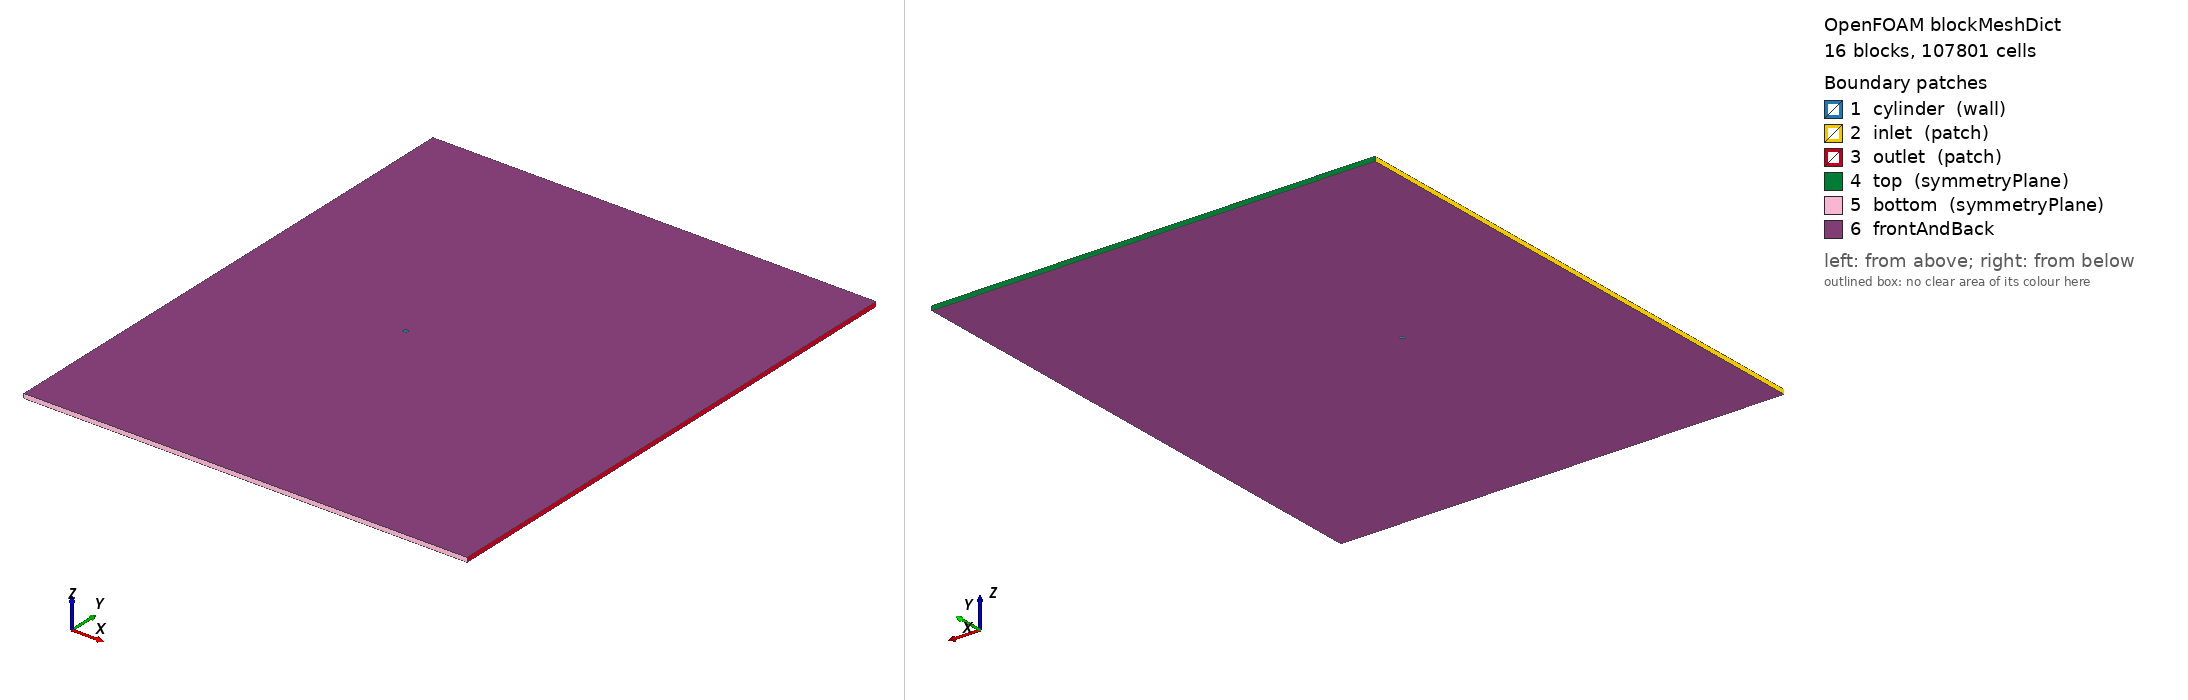

OpenFOAM case: the mesh blockMesh builds from blockMeshDict, 16 block(s), 107801 cells. Boundary patches (legend numbers): 1 cylinder (wall), 2 inlet (patch), 3 outlet (patch), 4 top (symmetryPlane), 5 bottom (symmetryPlane), 6 frontAndBack. Left view from above one corner, right view from below the opposite corner. Boundary conditions: 3 field file(s) under 0/; 0 of 6 drawn patches have an entry in a shipped field file.

=== system/blockMeshDict ===
/*  Generated by socrates.case_generation.blockmesh -- do not edit by hand  */
FoamFile
{
    version     2.0;
    format      ascii;
    class       dictionary;
    object      blockMeshDict;
}

// lengths below are in units of D; scale converts to metres
scale   0.01;

vertices
(
    (0.3535533906 -0.3535533906 0)
    (0.7071067812 -0.7071067812 0)
    (0.3535533906 0.3535533906 0)
    (0.7071067812 0.7071067812 0)
    (-0.3535533906 0.3535533906 0)
    (-0.7071067812 0.7071067812 0)
    (-0.3535533906 -0.3535533906 0)
    (-0.7071067812 -0.7071067812 0)
    (-40 -60 0)
    (-40 -2.5 0)
    (-40 2.5 0)
    (-40 60 0)
    (-2.5 -60 0)
    (-2.5 -2.5 0)
    (-2.5 2.5 0)
    (-2.5 60 0)
    (2.5 -60 0)
    (2.5 -2.5 0)
    (2.5 2.5 0)
    (2.5 60 0)
    (60 -60 0)
    (60 -2.5 0)
    (60 2.5 0)
    (60 60 0)
    (0.3535533906 -0.3535533906 1)
    (0.7071067812 -0.7071067812 1)
    (0.3535533906 0.3535533906 1)
    (0.7071067812 0.7071067812 1)
    (-0.3535533906 0.3535533906 1)
    (-0.7071067812 0.7071067812 1)
    (-0.3535533906 -0.3535533906 1)
    (-0.7071067812 -0.7071067812 1)
    (-40 -60 1)
    (-40 -2.5 1)
    (-40 2.5 1)
    (-40 60 1)
    (-2.5 -60 1)
    (-2.5 -2.5 1)
    (-2.5 2.5 1)
    (-2.5 60 1)
    (2.5 -60 1)
    (2.5 -2.5 1)
    (2.5 2.5 1)
    (2.5 60 1)
    (60 -60 1)
    (60 -2.5 1)
    (60 2.5 1)
    (60 60 1)
);

blocks
(
    hex (0 1 3 2 24 25 27 26) cylRingA (53 71 1) simpleGrading (7.748831174 1 1)
    hex (2 3 5 4 26 27 29 28) cylRingA (53 71 1) simpleGrading (7.748831174 1 1)
    hex (4 5 7 6 28 29 31 30) cylRingA (53 71 1) simpleGrading (7.748831174 1 1)
    hex (6 7 1 0 30 31 25 24) cylRingA (53 71 1) simpleGrading (7.748831174 1 1)
    hex (1 17 18 3 25 41 42 27) cylRingB (35 71 1) simpleGrading (3.293192052 1 1)
    hex (3 18 14 5 27 42 38 29) cylRingB (35 71 1) simpleGrading (3.293192052 1 1)
    hex (5 14 13 7 29 38 37 31) cylRingB (35 71 1) simpleGrading (3.293192052 1 1)
    hex (7 13 17 1 31 37 41 25) cylRingB (35 71 1) simpleGrading (3.293192052 1 1)
    hex (8 12 13 9 32 36 37 33) farField (67 90 1) simpleGrading (0.03804718372 0.03160427389 1)
    hex (9 13 14 10 33 37 38 34) farField (67 71 1) simpleGrading (0.03804718372 1 1)
    hex (10 14 15 11 34 38 39 35) farField (67 90 1) simpleGrading (0.03804718372 31.64129014 1)
    hex (12 16 17 13 36 40 41 37) farField (71 90 1) simpleGrading (1 0.03160427389 1)
    hex (14 18 19 15 38 42 43 39) farField (71 90 1) simpleGrading (1 31.64129014 1)
    hex (16 20 21 17 40 44 45 41) farField (212 90 1) simpleGrading (9.668447707 0.03160427389 1)
    hex (17 21 22 18 41 45 46 42) farField (212 71 1) simpleGrading (9.668447707 1 1)
    hex (18 22 23 19 42 46 47 43) farField (212 90 1) simpleGrading (9.668447707 31.64129014 1)
);

edges
(
    arc 0 2 (0.5 0 0)
    arc 24 26 (0.5 0 1)
    arc 1 3 (1 0 0)
    arc 25 27 (1 0 1)
    arc 2 4 (3.061616998e-17 0.5 0)
    arc 26 28 (3.061616998e-17 0.5 1)
    arc 3 5 (6.123233996e-17 1 0)
    arc 27 29 (6.123233996e-17 1 1)
    arc 4 6 (-0.5 6.123233996e-17 0)
    arc 28 30 (-0.5 6.123233996e-17 1)
    arc 5 7 (-1 1.224646799e-16 0)
    arc 29 31 (-1 1.224646799e-16 1)
    arc 6 0 (-9.184850994e-17 -0.5 0)
    arc 30 24 (-9.184850994e-17 -0.5 1)
    arc 7 1 (-1.836970199e-16 -1 0)
    arc 31 25 (-1.836970199e-16 -1 1)
);

boundary
(
    cylinder
    {
        type wall;
        faces
        (
            (2 0 24 26)
            (4 2 26 28)
            (6 4 28 30)
            (0 6 30 24)
        );
    }
    inlet
    {
        type patch;
        faces
        (
            (9 8 32 33)
            (10 9 33 34)
            (11 10 34 35)
        );
    }
    outlet
    {
        type patch;
        faces
        (
            (20 21 45 44)
            (21 22 46 45)
            (22 23 47 46)
        );
    }
    top
    {
        type symmetryPlane;
        faces
        (
            (15 11 35 39)
            (19 15 39 43)
            (23 19 43 47)
        );
    }
    bottom
    {
        type symmetryPlane;
        faces
        (
            (8 12 36 32)
            (12 16 40 36)
            (16 20 44 40)
        );
    }
);

defaultPatch
{
    name frontAndBack;
    type empty;
}

mergePatchPairs
(
);


=== system/controlDict ===
/* Generated by socrates.case_generation.writer */
FoamFile
{
    version     2.0;
    format      ascii;
    class       dictionary;
    object      controlDict;
}

application     pimpleFoam;
startFrom       latestTime;
startTime       0;
stopAt          endTime;
endTime         5.333333333;
deltaT          0.0004583390376;
adjustTimeStep  no;
maxCo           0.5;
maxDeltaT       0.0004583390376;
writeControl    runTime;
writeInterval   5.333333333;
purgeWrite      0;
writeFormat     ascii;
writePrecision  10;
writeCompression off;
timeFormat      general;
timePrecision   10;
runTimeModifiable false;

functions
{
    forceCoeffs1
    {
        type            forceCoeffs;
        libs            (forces);
        writeControl    timeStep;
        writeInterval   1;
        log             false;
        patches         (cylinder);
        rho             rhoInf;
        rhoInf          1.2;
        CofR            (0 0 0);
        liftDir         (0 1 0);
        dragDir         (1 0 0);
        pitchAxis       (0 0 1);
        magUInf         0.15;
        lRef            0.01;
        Aref            0.0001;
    }

    solverInfo1
    {
        type            solverInfo;
        libs            (utilityFunctionObjects);
        fields          (U p);
        writeResidualFields false;
        writeControl    timeStep;
        writeInterval   1;
    }

    flux_inlet
    {
        type            surfaceFieldValue;
        libs            (fieldFunctionObjects);
        regionType      patch;
        name            inlet;
        operation       sum;
        fields          (phi);
        writeFields     false;
        log             false;
        writeControl    timeStep;
        writeInterval   20;
    }
    flux_outlet
    {
        type            surfaceFieldValue;
        libs            (fieldFunctionObjects);
        regionType      patch;
        name            outlet;
        operation       sum;
        fields          (phi);
        writeFields     false;
        log             false;
        writeControl    timeStep;
        writeInterval   20;
    }
    flux_top
    {
        type            surfaceFieldValue;
        libs            (fieldFunctionObjects);
        regionType      patch;
        name            top;
        operation       sum;
        fields          (phi);
        writeFields     false;
        log             false;
        writeControl    timeStep;
        writeInterval   20;
    }
    flux_bottom
    {
        type            surfaceFieldValue;
        libs            (fieldFunctionObjects);
        regionType      patch;
        name            bottom;
        operation       sum;
        fields          (phi);
        writeFields     false;
        log             false;
        writeControl    timeStep;
        writeInterval   20;
    }
}


Also in the case, not shown: 0/U (3903218 bytes, source omitted); 0/U_0 (3902868 bytes, source omitted); 0/p (1731858 bytes, source omitted).
